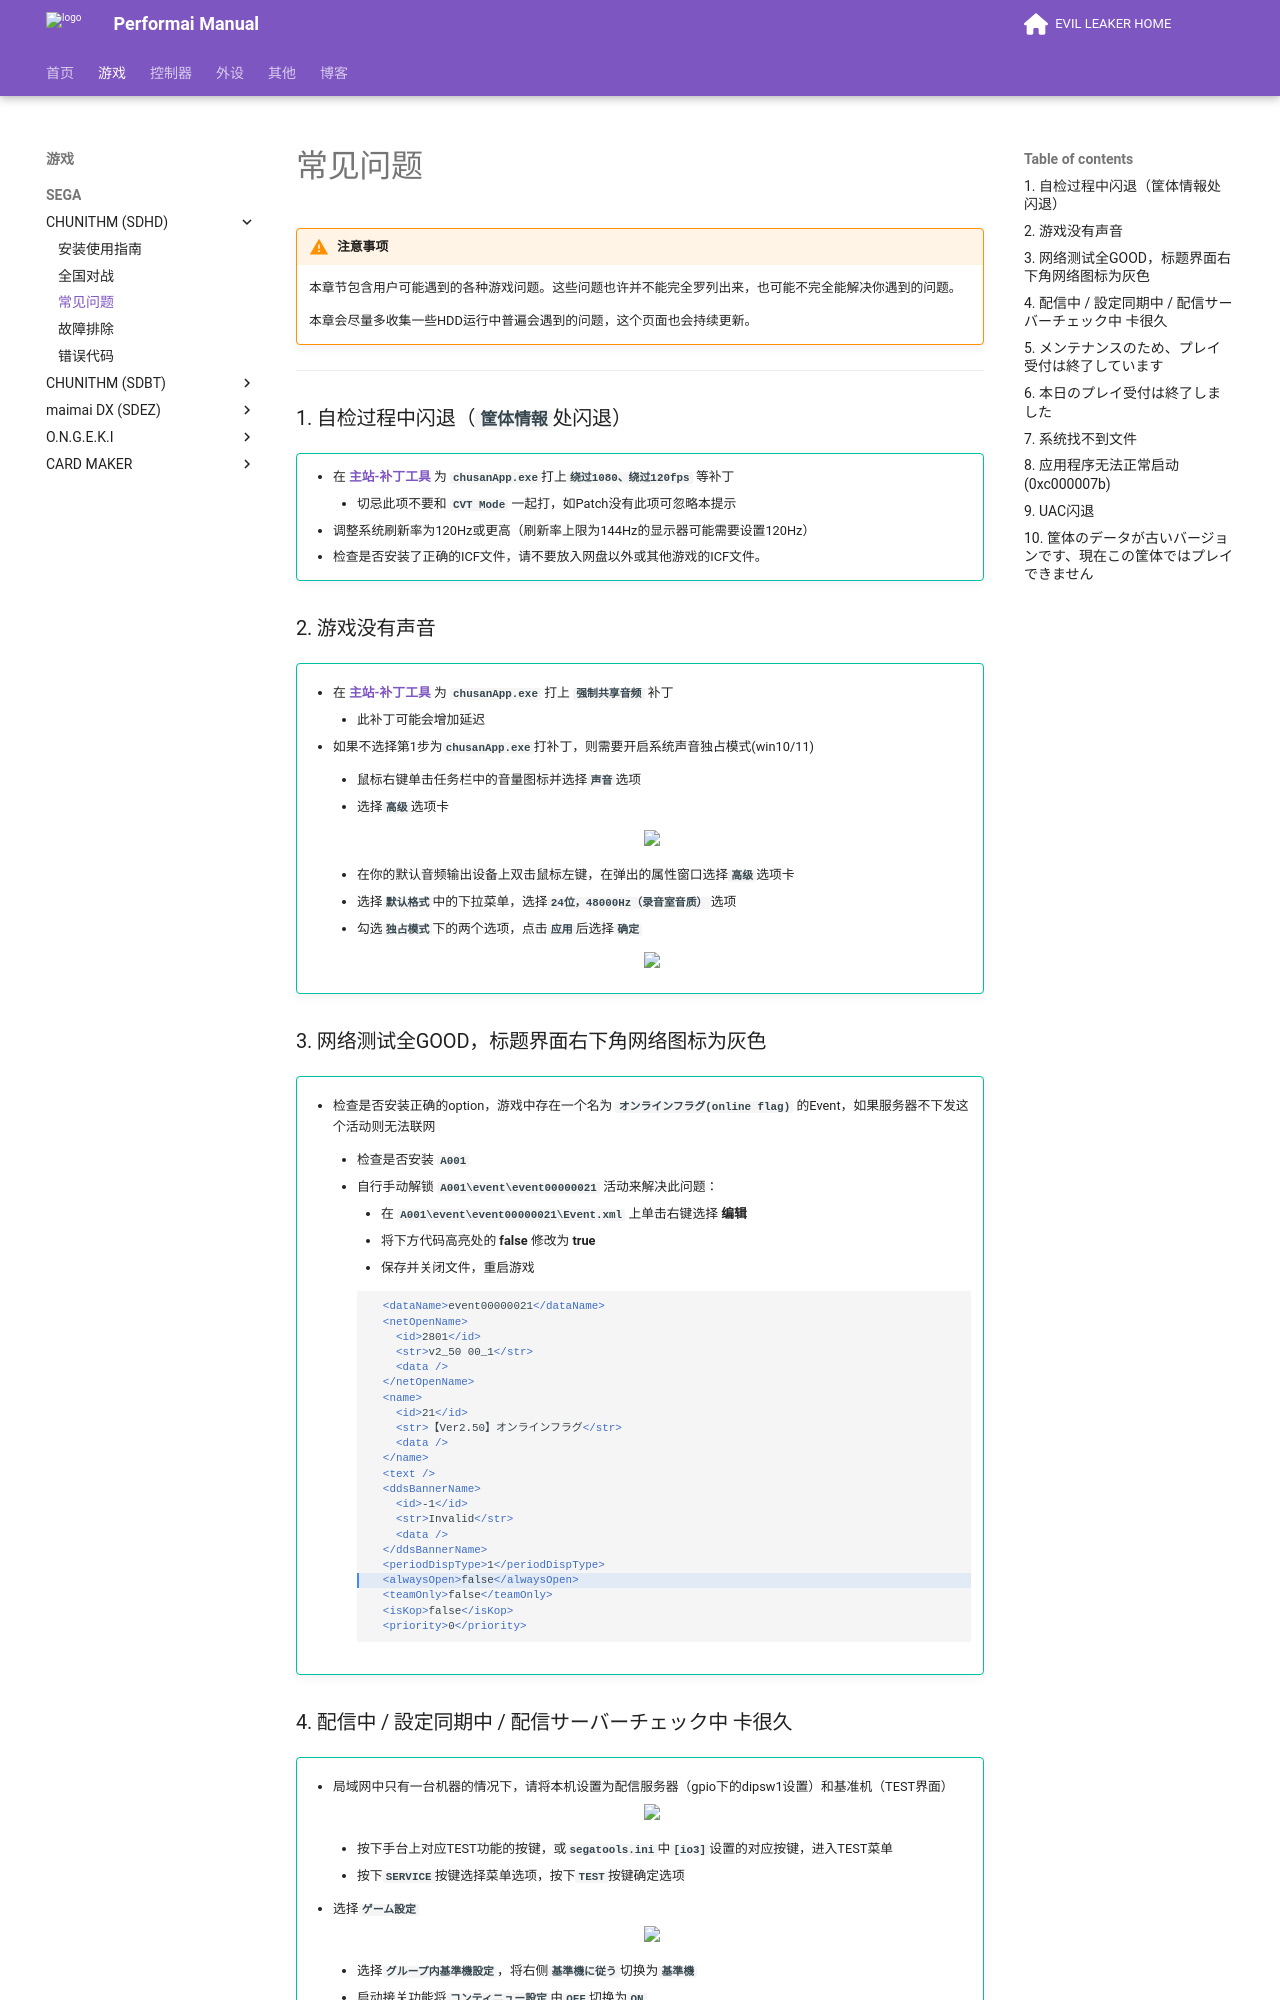

repository: EvilLeaker/evilleaker.github.io · page: games/chunithm/faq/index.html · generator: mkdocs

# 常见问题

!!! warning "注意事项"

    本章节包含用户可能遇到的各种游戏问题。这些问题也许并不能完全罗列出来，也可能不完全能解决你遇到的问题。

    本章会尽量多收集一些HDD运行中普遍会遇到的问题，这个页面也会持续更新。

---

### 1. 自检过程中闪退（**`筐体情報`**处闪退）

!!! tip ""

    - 在 **[主站-补丁工具](https://crew.evilleaker.com/)** 为 **`chusanApp.exe`**打上**`绕过1080、绕过120fps`** 等补丁
        * 切忌此项不要和 **`CVT Mode`** 一起打，如Patch没有此项可忽略本提示
    - 调整系统刷新率为120Hz或更高（刷新率上限为144Hz的显示器可能需要设置120Hz）
    - 检查是否安装了正确的ICF文件，请不要放入网盘以外或其他游戏的ICF文件。

### 2. 游戏没有声音

!!! tip ""

    - 在 **[主站-补丁工具](https://crew.evilleaker.com/)** 为 **`chusanApp.exe`** 打上 **`强制共享音频`** 补丁

        * 此补丁可能会增加延迟

    - 如果不选择第1步为**`chusanApp.exe`**打补丁，则需要开启系统声音独占模式(win10/11)

        * 鼠标右键单击任务栏中的音量图标并选择**`声音`**选项

        * 选择**`高级`**选项卡

        <div align="center"> <img src="https://oss.am-all.com.cn/asset/img/manual/chu_manual/chum0006.png"/> </div>

        * 在你的默认音频输出设备上双击鼠标左键，在弹出的属性窗口选择**`高级`**选项卡

        * 选择**`默认格式`**中的下拉菜单，选择**`24位，48000Hz（录音室音质）`**选项

        * 勾选**`独占模式`**下的两个选项，点击**`应用`**后选择**`确定`**

        <div align="center"> <img src="https://oss.am-all.com.cn/asset/img/manual/chu_manual/chum0007.png"/> </div>

### 3. 网络测试全GOOD，标题界面右下角网络图标为灰色

!!! tip ""

    - 检查是否安装正确的option，游戏中存在一个名为 **`オンラインフラグ(online flag)`** 的Event，如果服务器不下发这个活动则无法联网

        * 检查是否安装 **`A001`**

        * 自行手动解锁 **`A001\event\event00000021`** 活动来解决此问题：

            * 在 **`A001\event\event00000021\Event.xml`** 上单击右键选择 **编辑**
            * 将下方代码高亮处的 **false** 修改为 **true**
            * 保存并关闭文件，重启游戏

            ```xml hl_lines="19"
              <dataName>event00000021</dataName>
              <netOpenName>
                <id>2801</id>
                <str>v2_50 00_1</str>
                <data />
              </netOpenName>
              <name>
                <id>21</id>
                <str>【Ver2.50】オンラインフラグ</str>
                <data />
              </name>
              <text />
              <ddsBannerName>
                <id>-1</id>
                <str>Invalid</str>
                <data />
              </ddsBannerName>
              <periodDispType>1</periodDispType>
              <alwaysOpen>false</alwaysOpen>
              <teamOnly>false</teamOnly>
              <isKop>false</isKop>
              <priority>0</priority>
            ```
